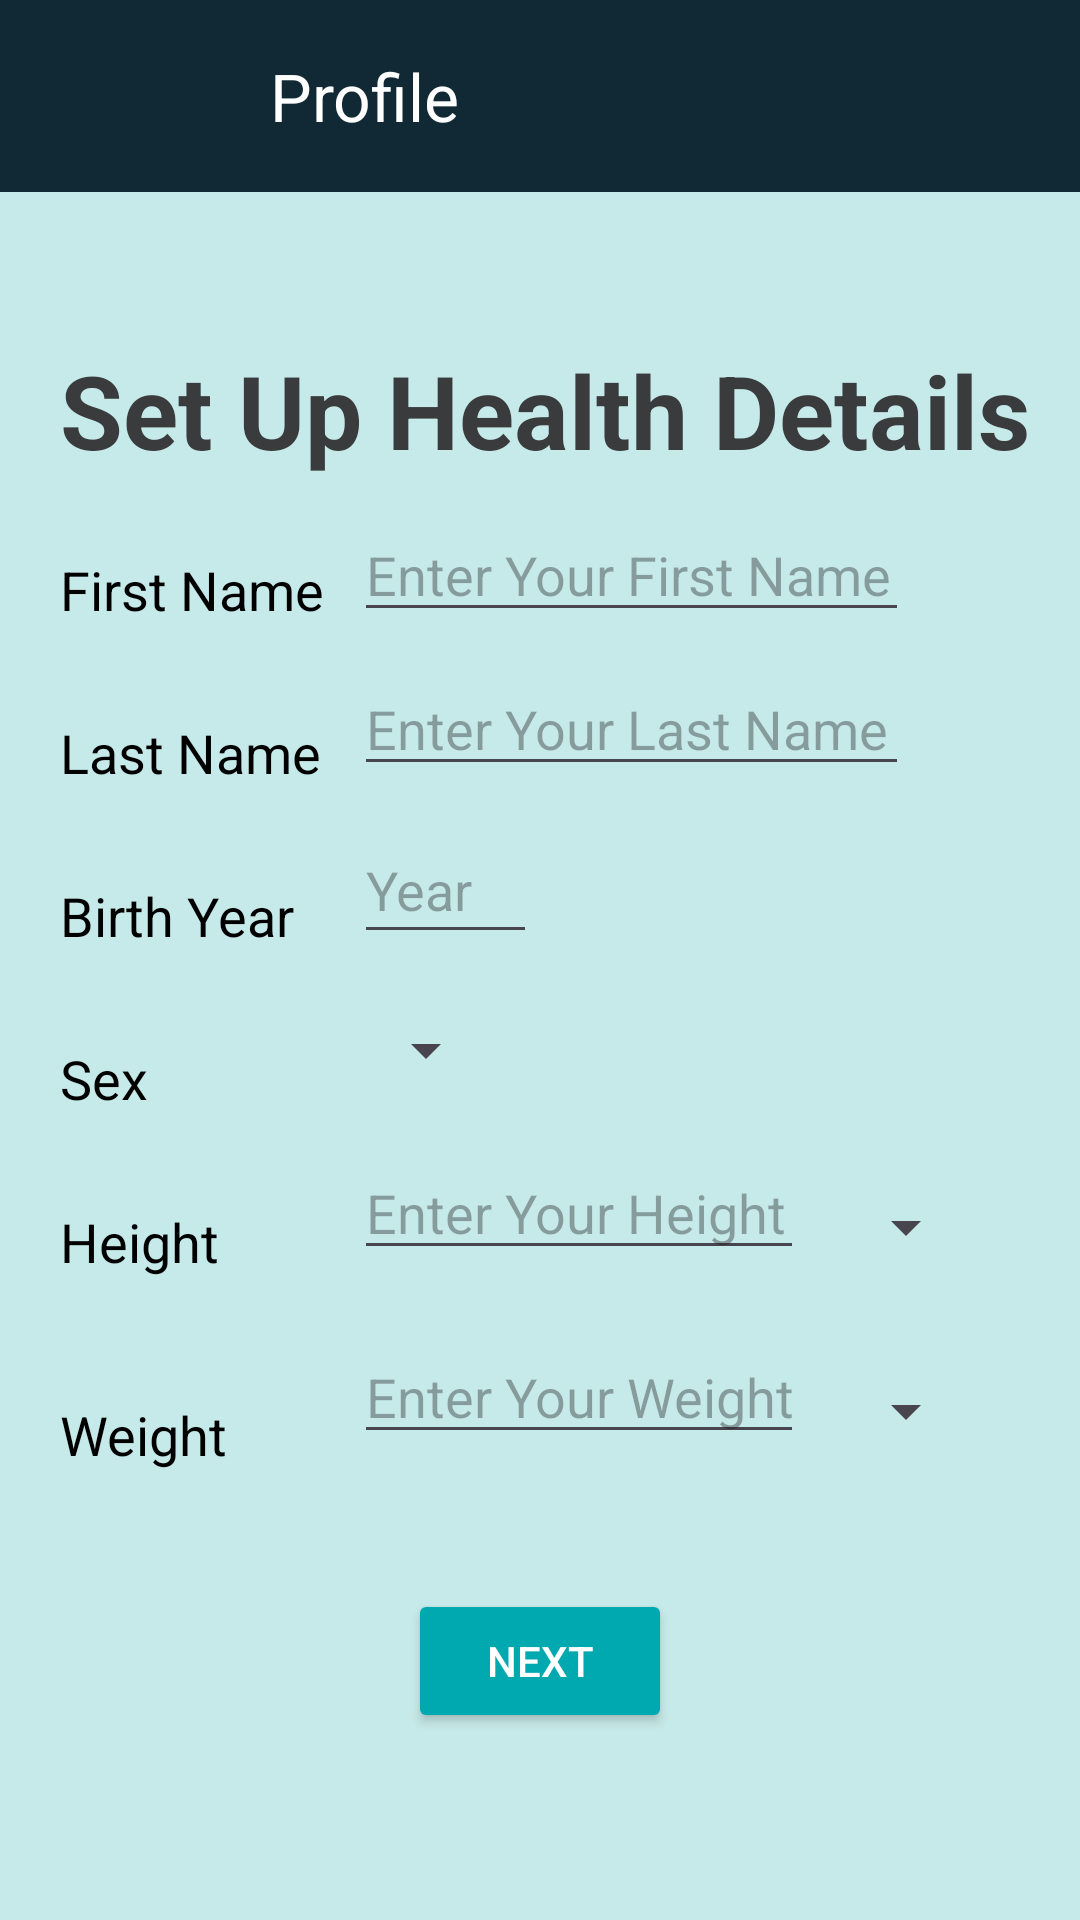

This screen was rendered from an Android layout file. Write that file and the resources it references.
<!-- AndroidManifest.xml: application theme Theme.OxyRhythm -->
<!-- res/layout/activity_register_user.xml -->
<?xml version="1.0" encoding="utf-8"?>
<androidx.constraintlayout.widget.ConstraintLayout xmlns:android="http://schemas.android.com/apk/res/android"
    xmlns:app="http://schemas.android.com/apk/res-auto"
    xmlns:tools="http://schemas.android.com/tools"
    android:layout_width="match_parent"
    android:layout_height="match_parent"
    android:background="#C6EAE9"
    tools:context=".RegisterUserActivity">

    <EditText
        android:id="@+id/birth_year_input"
        android:layout_width="61dp"
        android:layout_height="46dp"
        android:layout_marginStart="10dp"
        android:layout_marginTop="10dp"
        android:ems="10"
        android:textColor="@color/black"
        android:nextFocusForward="@+id/height_input"
        android:imeOptions="actionNext"
        android:hint="@string/year_hint"
        android:inputType="number"
        android:maxLength="4"
        app:layout_constraintStart_toEndOf="@+id/f_name_label"
        app:layout_constraintTop_toBottomOf="@+id/l_name_input" />

    <TextView
        android:id="@+id/weight_label"
        android:layout_width="wrap_content"
        android:layout_height="wrap_content"
        android:layout_marginStart="20dp"
        android:layout_marginTop="40dp"
        android:text="@string/weight_label"
        android:textColor="@color/black"
        android:textSize="18sp"
        app:layout_constraintStart_toStartOf="parent"
        app:layout_constraintTop_toBottomOf="@+id/height_label" />

    <TextView
        android:id="@+id/height_label"
        android:layout_width="wrap_content"
        android:layout_height="wrap_content"
        android:layout_marginStart="20dp"
        android:layout_marginTop="30dp"
        android:text="@string/height_label"
        android:textColor="@color/black"
        android:textSize="18sp"
        app:layout_constraintStart_toStartOf="parent"
        app:layout_constraintTop_toBottomOf="@+id/sex_label" />

    <TextView
        android:id="@+id/birthday_label"
        android:layout_width="wrap_content"
        android:layout_height="wrap_content"
        android:layout_marginStart="20dp"
        android:layout_marginTop="30dp"
        android:text="@string/birth_year_label"
        android:textColor="@color/black"
        android:textSize="18sp"
        app:layout_constraintStart_toStartOf="parent"
        app:layout_constraintTop_toBottomOf="@+id/l_name_label" />

    <TextView
        android:id="@+id/sex_label"
        android:layout_width="wrap_content"
        android:layout_height="wrap_content"
        android:layout_marginStart="20dp"
        android:layout_marginTop="30dp"
        android:text="@string/sex_label"
        android:textColor="@color/black"
        android:textSize="18sp"
        app:layout_constraintStart_toStartOf="parent"
        app:layout_constraintTop_toBottomOf="@+id/birthday_label" />

    <TextView
        android:id="@+id/set_up_health_details_label"
        android:layout_width="wrap_content"
        android:layout_height="wrap_content"
        android:layout_marginStart="20dp"
        android:layout_marginTop="50dp"
        android:text="@string/set_up_health_details_page_title"
        android:textColor="#3A3B3C"
        android:textSize="34sp"
        android:textStyle="bold"
        app:layout_constraintStart_toStartOf="parent"
        app:layout_constraintTop_toBottomOf="@id/toolbar2" />

    <TextView
        android:id="@+id/f_name_label"
        android:layout_width="wrap_content"
        android:layout_height="wrap_content"
        android:layout_marginStart="20dp"
        android:layout_marginTop="25dp"
        android:text="First Name"
        android:textColor="@color/black"
        android:textSize="18sp"
        app:layout_constraintStart_toStartOf="parent"
        app:layout_constraintTop_toBottomOf="@+id/set_up_health_details_label" />

    <TextView
        android:id="@+id/l_name_label"
        android:layout_width="wrap_content"
        android:layout_height="wrap_content"
        android:layout_marginStart="20dp"
        android:layout_marginTop="30dp"
        android:text="Last Name"
        android:textColor="@color/black"
        android:textSize="18sp"
        app:layout_constraintStart_toStartOf="parent"
        app:layout_constraintTop_toBottomOf="@+id/f_name_label" />

    <EditText
        android:id="@+id/f_name_input"
        android:layout_width="185dp"
        android:layout_height="wrap_content"
        android:nextFocusForward="@+id/l_name_input"
        android:layout_marginStart="10dp"
        android:imeOptions="actionNext"
        android:layout_marginTop="10dp"
        android:digits="@string/valid_name_input"
        android:ems="10"
        android:textColor="@color/black"
        android:hint="@string/enter_your_first_name_hint"
        android:inputType="text|textPersonName"
        android:maxLines="1"
        android:maxLength="8"
        app:layout_constraintStart_toEndOf="@+id/f_name_label"
        app:layout_constraintTop_toBottomOf="@+id/set_up_health_details_label" />

    <EditText
        android:id="@+id/l_name_input"
        android:layout_width="185dp"
        android:layout_height="wrap_content"
        android:layout_marginStart="10dp"
        android:nextFocusForward="@+id/birth_year_input"
        android:imeOptions="actionNext"
        android:textColor="@color/black"
        android:layout_marginTop="10dp"
        android:digits="@string/valid_name_input"
        android:ems="10"
        android:hint="@string/enter_your_last_name_hint"
        android:inputType="text|textPersonName"
        android:maxLines="1"
        android:maxLength="12"
        app:layout_constraintStart_toEndOf="@+id/f_name_label"
        app:layout_constraintTop_toBottomOf="@+id/f_name_input" />

    <androidx.appcompat.widget.AppCompatButton
        android:id="@+id/save_usr_data_btn"
        android:layout_width="wrap_content"
        android:layout_height="wrap_content"
        android:layout_marginStart="150dp"
        android:layout_marginTop="45dp"
        android:layout_marginEnd="150dp"
        android:backgroundTint="#00A9B0"
        android:text="@string/next_btn_label"
        android:textAlignment="center"
        android:textColor="#FFFFFF"
        app:layout_constraintEnd_toEndOf="parent"
        app:layout_constraintStart_toStartOf="parent"
        app:layout_constraintTop_toBottomOf="@+id/weight_input" />

    <EditText
        android:id="@+id/height_input"
        android:layout_width="150dp"
        android:layout_height="wrap_content"
        android:layout_marginStart="10dp"
        android:layout_marginTop="20dp"
        android:imeOptions="actionNext"
        android:nextFocusForward="@+id/weight_input"
        android:ems="10"
        android:textColor="@color/black"
        android:hint="@string/enter_your_height_hint"
        android:inputType="number|numberDecimal"
        android:maxLength="8"
        app:layout_constraintStart_toEndOf="@+id/f_name_label"
        app:layout_constraintTop_toBottomOf="@+id/sex_input" />

    <EditText
        android:id="@+id/weight_input"
        android:layout_width="150dp"
        android:layout_height="wrap_content"
        android:layout_marginStart="10dp"
        android:layout_marginTop="20dp"
        android:imeOptions="actionDone"
        android:ems="10"
        android:textColor="@color/black"
        android:hint="@string/enter_your_weight_hint"
        android:inputType="number|numberDecimal"
        android:maxLength="8"
        app:layout_constraintStart_toEndOf="@+id/f_name_label"
        app:layout_constraintTop_toBottomOf="@+id/height_input" />

    <Spinner
        android:id="@+id/sex_input"

        android:layout_width="wrap_content"
        android:layout_height="wrap_content"
        android:layout_marginStart="10dp"
        android:layout_marginTop="20dp"
        app:layout_constraintStart_toEndOf="@+id/f_name_label"
        app:layout_constraintTop_toBottomOf="@+id/birth_year_input" />

    <Spinner
        android:id="@+id/height_units"
        android:layout_width="wrap_content"
        android:layout_height="wrap_content"
        android:layout_marginStart="10dp"
        android:layout_marginTop="35dp"
        app:layout_constraintStart_toEndOf="@+id/height_input"
        app:layout_constraintTop_toBottomOf="@+id/sex_input" />

    <Spinner
        android:id="@+id/weight_units"
        android:layout_width="wrap_content"
        android:layout_height="wrap_content"
        android:layout_marginStart="10dp"
        android:layout_marginTop="35dp"
        app:layout_constraintStart_toEndOf="@+id/weight_input"
        app:layout_constraintTop_toBottomOf="@+id/height_input" />

    <androidx.appcompat.widget.Toolbar
        android:id="@+id/toolbar2"
        android:layout_width="0dp"
        android:layout_height="wrap_content"
        android:background="#102934"
        android:minHeight="?attr/actionBarSize"
        android:theme="?attr/actionBarTheme"
        app:layout_constraintEnd_toEndOf="parent"
        app:layout_constraintStart_toStartOf="parent"
        app:layout_constraintTop_toTopOf="parent"
        app:title="Profile"
        app:titleMarginStart="90dp"
        app:titleTextColor="#ffff" />

    <ImageView
        android:id="@+id/logo"
        android:layout_width="65dp"
        android:layout_height="65dp"
        android:layout_marginStart="80dp"
        app:layout_constraintStart_toStartOf="parent"
        app:layout_constraintTop_toTopOf="parent"
        app:srcCompat="@drawable/logoforsingup" />


</androidx.constraintlayout.widget.ConstraintLayout>
<!-- resources referenced by this layout -->
<resources>
  <string name="birth_year_label">Birth Year</string>
  <string name="enter_your_first_name_hint">Enter Your First Name</string>
  <string name="enter_your_height_hint">Enter Your Height</string>
  <string name="enter_your_last_name_hint">Enter Your Last Name</string>
  <string name="enter_your_weight_hint">Enter Your Weight</string>
  <string name="height_label">Height</string>
  <string name="next_btn_label">Next</string>
  <string name="set_up_health_details_page_title">Set Up Health Details</string>
  <string name="sex_label">Sex</string>
  <string name="valid_name_input">abcdefghijklmnopqrstuvwxyzABCDEFGHIJKLMNOPQRSTUVWXYZ</string>
  <string name="weight_label">Weight</string>
  <string name="year_hint">Year</string>
  <style name="Theme.OxyRhythm" parent="Base.Theme.OxyRhythm" />
  <style name="Base.Theme.OxyRhythm" parent="Theme.Material3.DayNight.NoActionBar">
          
          
          <item name="android:actionOverflowButtonStyle">@style/OverflowButtonStyle</item>
          <item name="android:homeAsUpIndicator">@drawable/ic_back_arrow</item>
          <item name="drawerArrowStyle">@style/DrawerArrowStyle</item>
          <item name="android:itemTextAppearance">@style/MenuItemStyle</item>
          <item name="android:statusBarColor">#00A9B0</item>
      </style>
  <style name="OverflowButtonStyle" parent="Widget.AppCompat.ActionButton.Overflow">
          <item name="android:tint">#ffff</item>
      </style>
  <!-- drawable ic_back_arrow (drawable) -->
  <vector xmlns:android="http://schemas.android.com/apk/res/android"
      android:width="24dp"
      android:height="24dp"
      android:viewportWidth="24.0"
      android:viewportHeight="24.0">
      
      <path
          android:fillColor="@android:color/white"
          android:pathData="M20,11H7.83l5.59,-5.59L12,4l-8,8l8,8l1.41,-1.41L7.83,13H20v-2Z"/>
  </vector>
  <style name="DrawerArrowStyle" parent="Widget.AppCompat.DrawerArrowToggle">
          <item name="color">#ffff</item>
      </style>
  <style name="MenuItemStyle" parent="Widget.AppCompat.PopupMenu">
          <item name="android:textColor">#00A9B0</item>
      </style>
  <!-- not gathered from this repository: default colours our renderer supplied (Android Studio template values) -->
  <color name="black">#FF000000</color>
</resources>
